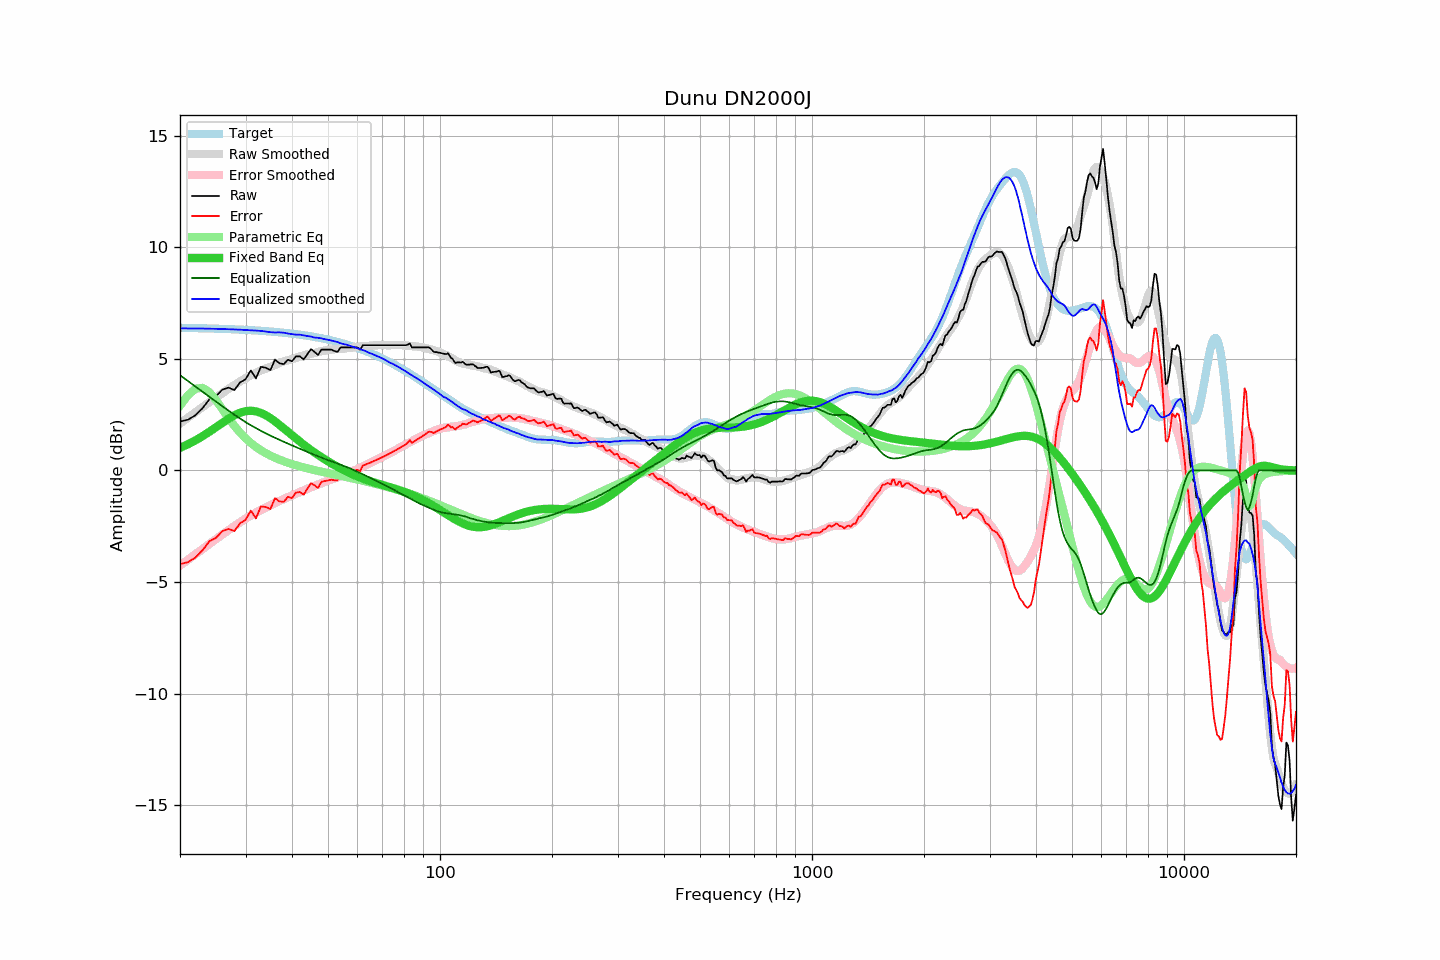

Data behind this chart, as committed beside it:
frequency, raw, error, smoothed, error_smoothed, equalization, parametric_eq, equalized_raw, equalized_smoothed, target
20, 2.19, -4.20, 2.10, -4.26, 4.26, 1.01, 6.45, 6.36, 6.39
21, 2.27, -4.11, 2.36, -4.00, 4.00, 1.17, 6.27, 6.36, 6.38
22, 2.47, -3.91, 2.60, -3.76, 3.76, 1.34, 6.22, 6.36, 6.37
23, 2.79, -3.58, 2.84, -3.52, 3.52, 1.53, 6.31, 6.36, 6.37
24, 3.19, -3.17, 3.06, -3.29, 3.29, 1.73, 6.48, 6.35, 6.36
25, 3.33, -3.02, 3.27, -3.08, 3.08, 1.93, 6.40, 6.34, 6.35
26, 3.62, -2.72, 3.46, -2.87, 2.87, 2.13, 6.49, 6.34, 6.34
27, 3.71, -2.62, 3.65, -2.68, 2.68, 2.31, 6.39, 6.33, 6.33
28, 3.60, -2.72, 3.82, -2.50, 2.50, 2.47, 6.09, 6.32, 6.32
29, 3.94, -2.37, 3.98, -2.32, 2.32, 2.58, 6.26, 6.30, 6.31
30, 4.08, -2.22, 4.13, -2.16, 2.16, 2.65, 6.24, 6.29, 6.30
31, 4.48, -1.80, 4.26, -2.02, 2.02, 2.67, 6.50, 6.28, 6.28
32, 4.12, -2.15, 4.37, -1.89, 1.89, 2.65, 6.01, 6.26, 6.27
33, 4.64, -1.62, 4.48, -1.77, 1.77, 2.58, 6.41, 6.25, 6.25
34, 4.60, -1.64, 4.56, -1.66, 1.66, 2.47, 6.26, 6.22, 6.24
35, 4.49, -1.73, 4.64, -1.56, 1.56, 2.34, 6.05, 6.19, 6.22
36, 4.96, -1.25, 4.72, -1.46, 1.46, 2.20, 6.42, 6.18, 6.21
37, 4.80, -1.39, 4.81, -1.37, 1.37, 2.04, 6.17, 6.18, 6.19
38, 4.76, -1.41, 4.89, -1.28, 1.28, 1.88, 6.04, 6.17, 6.17
39, 4.96, -1.19, 4.93, -1.20, 1.20, 1.73, 6.16, 6.13, 6.15
40, 4.89, -1.24, 4.99, -1.12, 1.12, 1.57, 6.01, 6.11, 6.13
41, 5.11, -1.00, 5.04, -1.04, 1.04, 1.43, 6.15, 6.08, 6.10
42, 5.11, -0.97, 5.11, -0.97, 0.97, 1.29, 6.08, 6.08, 6.08
43, 4.97, -1.09, 5.15, -0.90, 0.90, 1.15, 5.87, 6.05, 6.06
44, 5.21, -0.82, 5.20, -0.83, 0.83, 1.03, 6.04, 6.02, 6.03
45, 5.43, -0.58, 5.23, -0.76, 0.76, 0.91, 6.19, 5.99, 6.01
46, 5.31, -0.67, 5.26, -0.69, 0.69, 0.80, 6.00, 5.95, 5.98
47, 5.17, -0.78, 5.31, -0.63, 0.63, 0.69, 5.80, 5.94, 5.95
48, 5.41, -0.51, 5.34, -0.57, 0.57, 0.59, 5.98, 5.91, 5.92
49, 5.41, -0.48, 5.36, -0.51, 0.51, 0.50, 5.92, 5.88, 5.89
50, 5.41, -0.45, 5.39, -0.46, 0.46, 0.41, 5.87, 5.85, 5.86
51, 5.41, -0.42, 5.41, -0.41, 0.41, 0.32, 5.82, 5.82, 5.83
52, 5.35, -0.44, 5.43, -0.36, 0.36, 0.24, 5.71, 5.79, 5.79
53, 5.31, -0.45, 5.44, -0.31, 0.31, 0.16, 5.62, 5.75, 5.76
54, 5.51, -0.21, 5.44, -0.26, 0.26, 0.09, 5.77, 5.70, 5.72
55, 5.51, -0.17, 5.45, -0.21, 0.21, 0.02, 5.72, 5.66, 5.68
56, 5.51, -0.14, 5.48, -0.16, 0.16, -0.05, 5.67, 5.63, 5.65
57, 5.51, -0.10, 5.49, -0.11, 0.11, -0.11, 5.62, 5.60, 5.61
58, 5.51, -0.06, 5.50, -0.05, 0.05, -0.17, 5.56, 5.55, 5.57
59, 5.51, -0.02, 5.52, 0.01, -0.01, -0.22, 5.50, 5.51, 5.52
60, 5.51, 0.03, 5.53, 0.06, -0.06, -0.27, 5.45, 5.47, 5.48
61, 5.41, -0.03, 5.55, 0.12, -0.12, -0.32, 5.29, 5.44, 5.44
62, 5.61, 0.21, 5.57, 0.17, -0.17, -0.37, 5.44, 5.39, 5.40
63, 5.61, 0.26, 5.58, 0.23, -0.23, -0.41, 5.38, 5.35, 5.35
64, 5.61, 0.30, 5.58, 0.29, -0.29, -0.45, 5.32, 5.29, 5.31
65, 5.61, 0.35, 5.59, 0.34, -0.34, -0.49, 5.27, 5.25, 5.26
66, 5.61, 0.40, 5.60, 0.39, -0.39, -0.52, 5.22, 5.20, 5.21
67, 5.61, 0.45, 5.60, 0.45, -0.45, -0.56, 5.16, 5.16, 5.16
68, 5.61, 0.49, 5.61, 0.50, -0.50, -0.59, 5.11, 5.11, 5.11
69, 5.61, 0.54, 5.62, 0.55, -0.55, -0.62, 5.06, 5.06, 5.07
70, 5.61, 0.59, 5.62, 0.60, -0.60, -0.65, 5.01, 5.02, 5.02
71, 5.61, 0.64, 5.62, 0.65, -0.65, -0.68, 4.96, 4.97, 4.97
72, 5.61, 0.69, 5.61, 0.71, -0.71, -0.71, 4.90, 4.90, 4.91
73, 5.61, 0.75, 5.60, 0.76, -0.76, -0.74, 4.85, 4.85, 4.86
74, 5.61, 0.80, 5.61, 0.81, -0.81, -0.77, 4.80, 4.80, 4.81
75, 5.61, 0.85, 5.62, 0.86, -0.86, -0.80, 4.75, 4.76, 4.76
76, 5.61, 0.90, 5.62, 0.92, -0.92, -0.83, 4.69, 4.70, 4.71
77, 5.61, 0.96, 5.62, 0.97, -0.97, -0.86, 4.64, 4.65, 4.65
78, 5.61, 1.01, 5.62, 1.02, -1.02, -0.89, 4.59, 4.60, 4.60
79, 5.61, 1.06, 5.61, 1.07, -1.07, -0.92, 4.54, 4.54, 4.55
... 553 more rows
